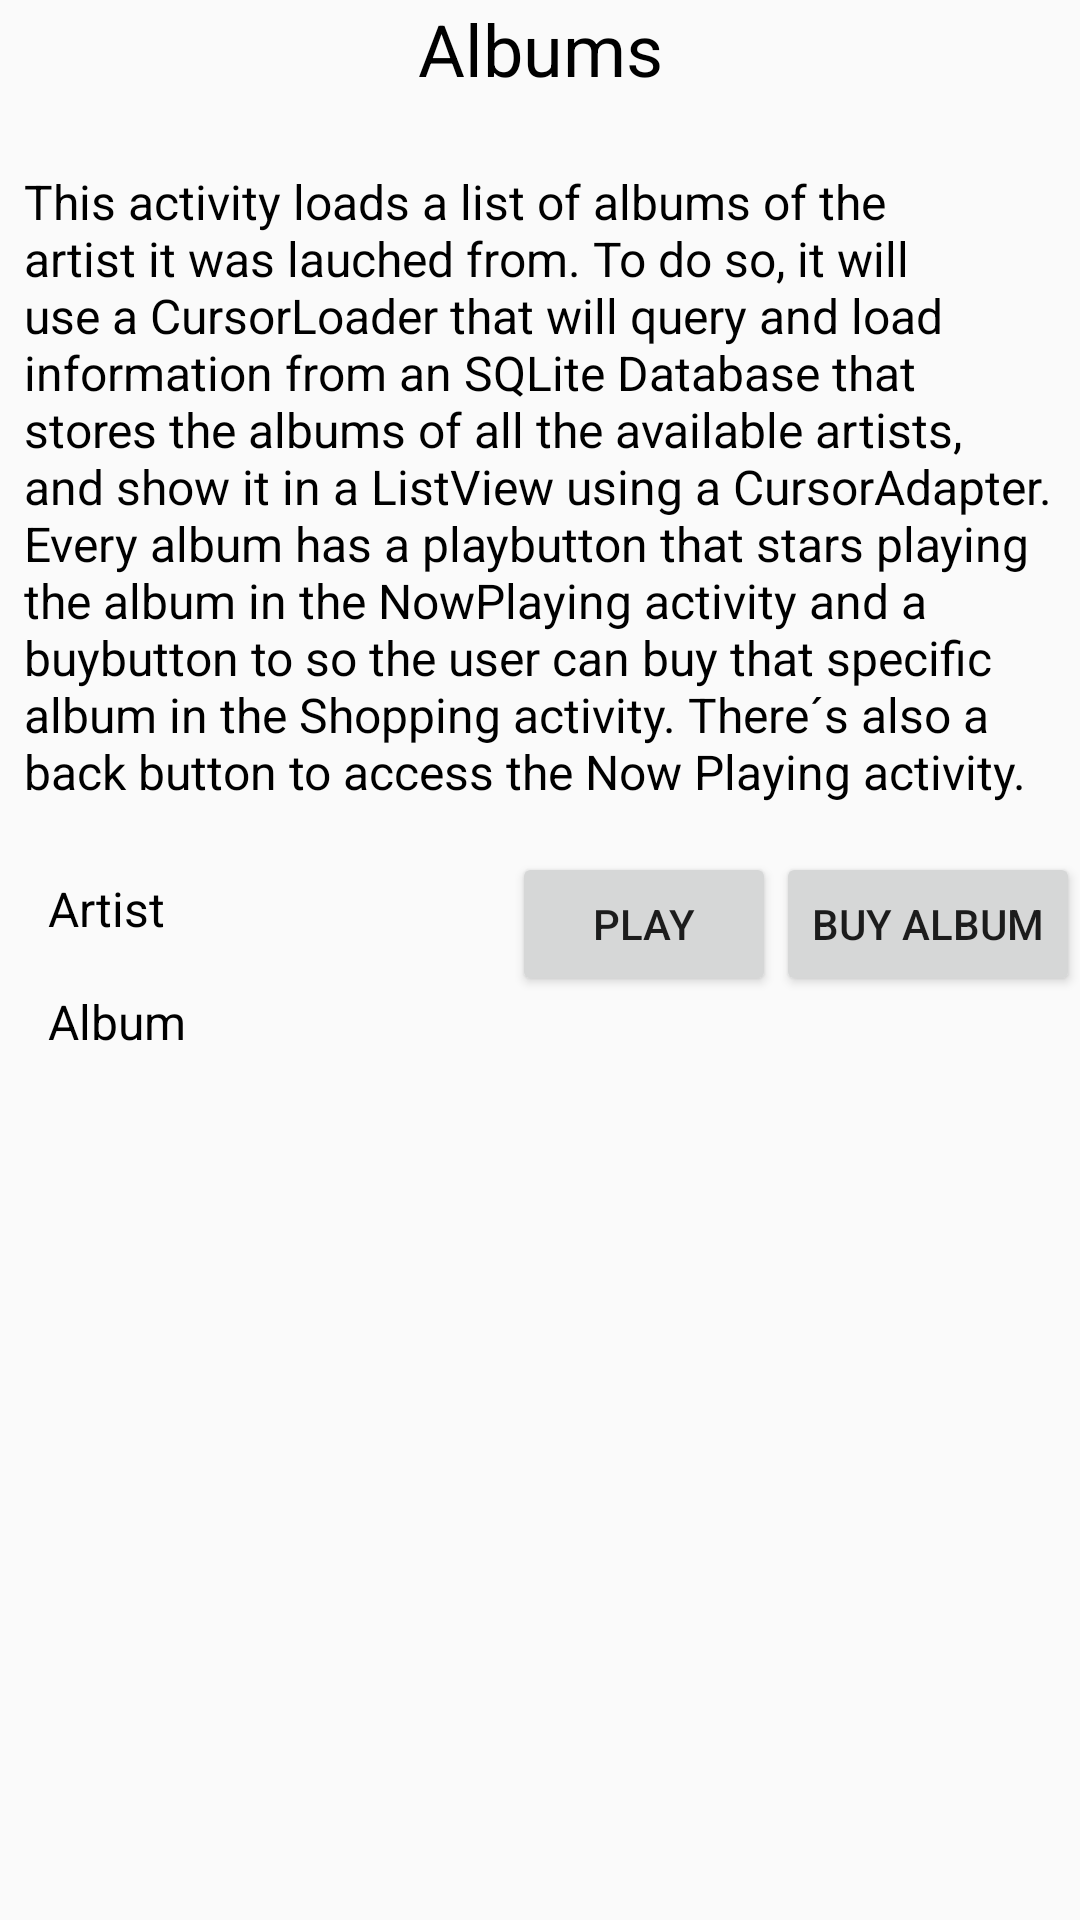

Write the Android layout XML for this screen, with the resource values it uses.
<!-- AndroidManifest.xml: application theme AppTheme -->
<!-- res/layout/activity_albums.xml -->
<?xml version="1.0" encoding="utf-8"?>
<LinearLayout
    xmlns:android="http://schemas.android.com/apk/res/android"
    android:layout_width="match_parent"
    android:layout_height="match_parent"
    android:orientation="vertical">

    <TextView
        android:text="@string/album_label"
        style="@style/style_label"/>

    <TextView
        android:text="@string/album_description"
        style="@style/style_description"/>



    <RelativeLayout
        android:layout_width="match_parent"
        android:layout_height="wrap_content"
        android:orientation="horizontal">

        <TextView
            android:id="@+id/artist_example_label"
            android:text="@string/artist_example_label"
            style="@style/style_artist_label"/>

        <TextView
            android:id="@+id/album_example_label"
            android:text="@string/album_example_label"
            style="@style/style_artist_label"
            android:layout_below="@+id/artist_example_label"/>

        <Button
            android:layout_width="wrap_content"
            android:layout_height="wrap_content"
            android:id="@+id/play_button_album"
            android:text="@string/library_play_button"
            android:layout_toLeftOf="@+id/buy_button_album"
            android:layout_marginTop="8dp"
            />

        <Button
            android:layout_width="wrap_content"
            android:layout_height="wrap_content"
            android:id="@+id/buy_button_album"
            android:text="@string/buy_button_album"
            android:layout_alignParentEnd="true"
            android:layout_marginTop="8dp"
            />

        />

    </RelativeLayout>

</LinearLayout>
<!-- resources referenced by this layout -->
<resources>
  <string name="album_description">This activity loads a list of albums of the artist it was lauched from.
          To do so, it will use a CursorLoader that will query and load information from an SQLite Database
          that stores the albums of all the available artists, and show it in a ListView using a CursorAdapter.
          Every album has a playbutton that stars playing the album in the NowPlaying activity and a "buy" button
          to so the user can buy that specific album in the Shopping activity. There´s also a back button to access
          the Now Playing activity.</string>
  <string name="album_example_label">Album</string>
  <string name="album_label">Albums</string>
  <string name="artist_example_label">Artist</string>
  <string name="buy_button_album">Buy Album</string>
  <string name="library_play_button">Play</string>
  <style name="style_artist_label">
  
          <item name="android:layout_width">wrap_content</item>
          <item name="android:layout_height">wrap_content</item>
          <item name="android:textColor">@android:color/black</item>
          <item name="android:textSize">16sp</item>
          <item name="android:layout_marginLeft">16dp</item>
          <item name="android:layout_marginTop">16dp</item>
  
      </style>
  <style name="style_description">
  
          <item name="android:layout_width">match_parent</item>
          <item name="android:layout_height">wrap_content</item>
          <item name="android:textColor">@android:color/black</item>
          <item name="android:textSize">16sp</item>
          <item name="android:layout_margin">8dp</item>
      </style>
  <style name="style_label">
  
          <item name="android:layout_width">match_parent</item>
          <item name="android:layout_height">wrap_content</item>
          <item name="android:gravity">center_horizontal</item>
          <item name="android:textColor">@android:color/black</item>
          <item name="android:textSize">24sp</item>
          <item name="android:layout_marginBottom">16dp</item>
  
      </style>
  <style name="AppTheme" parent="Theme.AppCompat.Light.DarkActionBar">
          
          <item name="colorPrimary">@color/colorPrimary</item>
          <item name="colorPrimaryDark">@color/colorPrimaryDark</item>
          <item name="colorAccent">@color/colorAccent</item>
      </style>
  <!-- not gathered from this repository: default colours our renderer supplied (Android Studio template values) -->
  <color name="colorPrimary">#FF6200EE</color>
  <color name="colorPrimaryDark">#FF3700B3</color>
  <color name="colorAccent">#FF03DAC5</color>
</resources>
